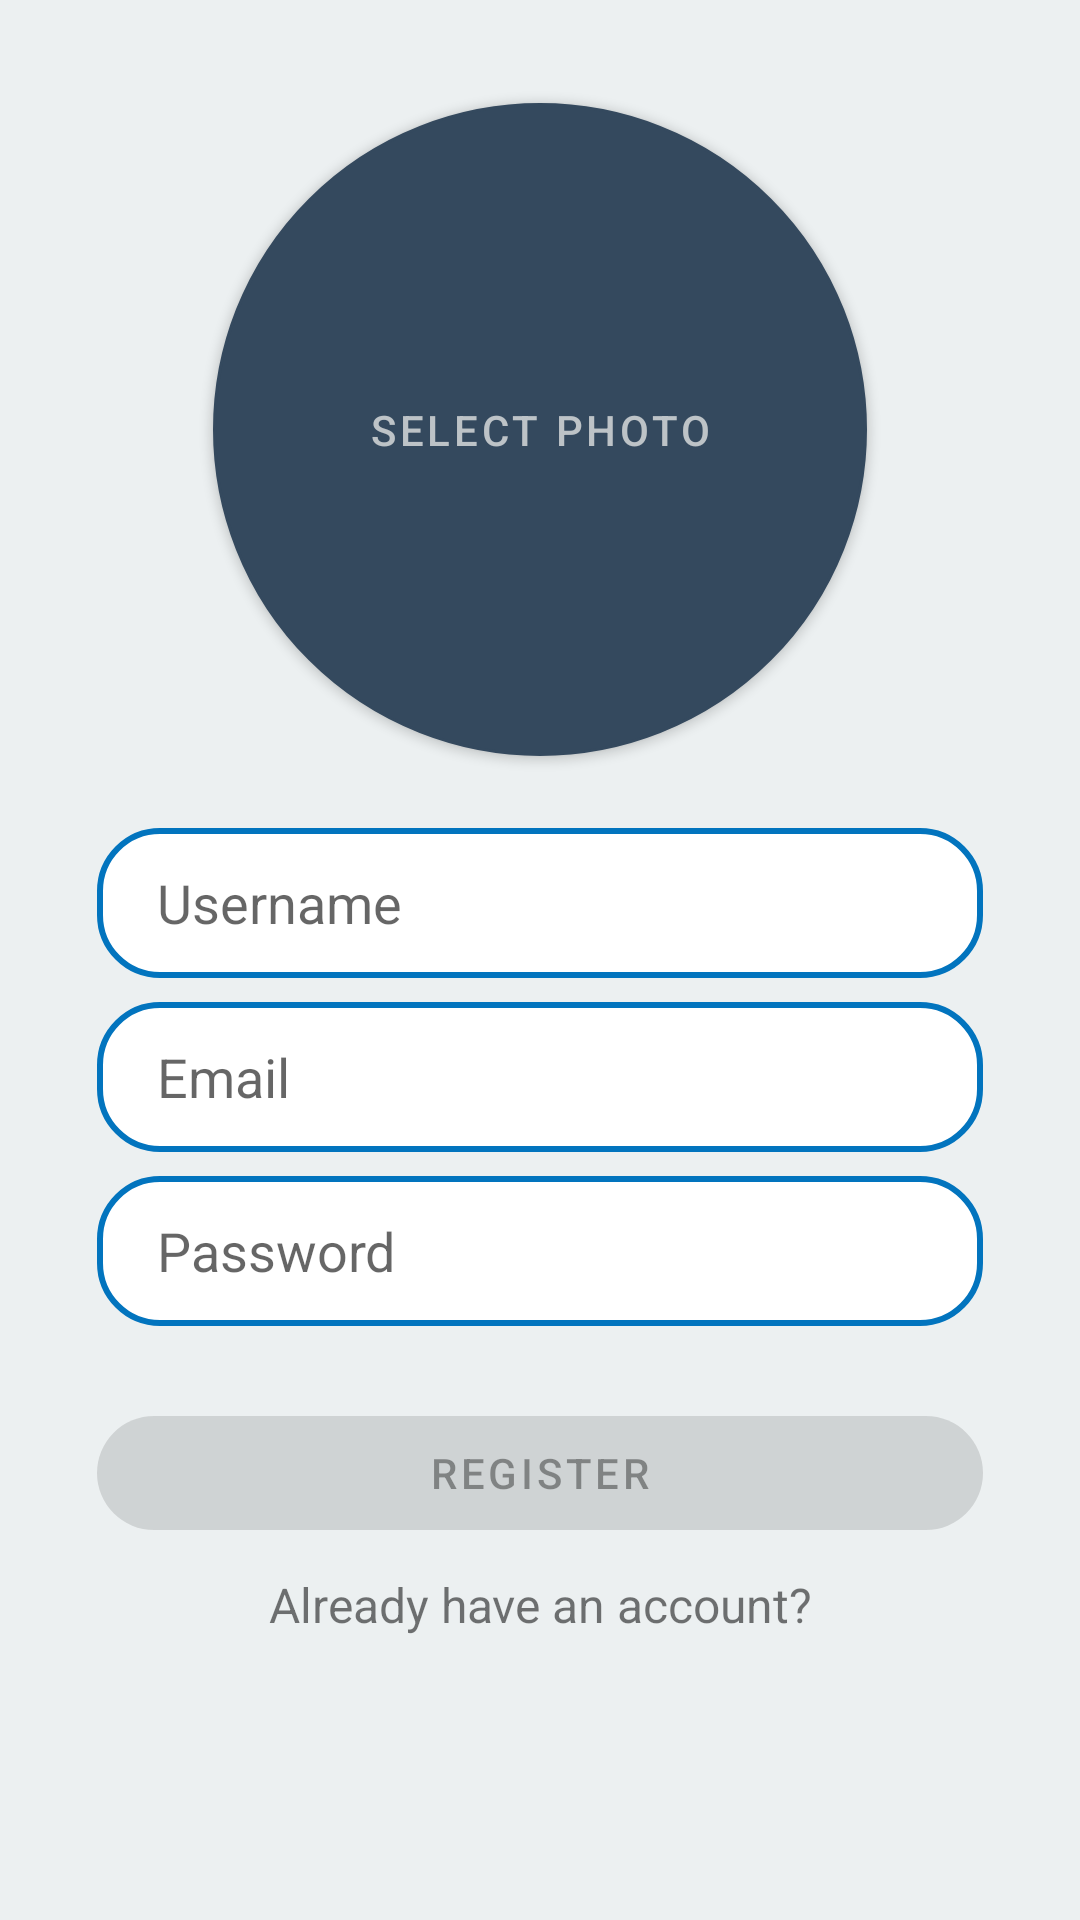

Here is an Android app screen rendered from its layout file. Give the layout XML and the strings, colors and styles it references.
<!-- AndroidManifest.xml: application theme Theme.EasyChat -->
<!-- res/layout/activity_register.xml -->
<?xml version="1.0" encoding="utf-8"?>
<androidx.constraintlayout.widget.ConstraintLayout xmlns:android="http://schemas.android.com/apk/res/android"
    xmlns:app="http://schemas.android.com/apk/res-auto"
    xmlns:tools="http://schemas.android.com/tools"
    android:layout_width="match_parent"
    android:layout_height="match_parent"
    android:background="@color/clouds"
    tools:context=".RegisterActivity">

    <EditText
        android:id="@+id/userName_editText_register"
        android:layout_width="0dp"
        android:layout_height="50dp"
        android:layout_marginTop="24dp"
        android:background="@drawable/edit_text_style"
        android:ems="10"
        android:hint="@string/user_name"
        android:importantForAutofill="no"
        android:inputType="textPersonName"
        android:paddingStart="20dp"
        android:paddingEnd="20dp"
        app:layout_constraintEnd_toStartOf="@+id/guideline_right"
        app:layout_constraintStart_toStartOf="@+id/guideline_left"
        app:layout_constraintTop_toBottomOf="@+id/circle_profile_picture" />

    <EditText
        android:id="@+id/email_editText_register"
        android:layout_width="0dp"
        android:layout_height="50dp"
        android:layout_marginTop="8dp"
        android:background="@drawable/edit_text_style"
        android:ems="10"
        android:hint="@string/email"
        android:importantForAutofill="no"
        android:inputType="textEmailAddress"
        android:paddingStart="20dp"
        android:paddingEnd="20dp"
        app:layout_constraintEnd_toEndOf="@+id/userName_editText_register"
        app:layout_constraintStart_toStartOf="@+id/userName_editText_register"
        app:layout_constraintTop_toBottomOf="@+id/userName_editText_register" />

    <EditText
        android:id="@+id/password_editText_register"
        android:layout_width="0dp"
        android:layout_height="50dp"
        android:layout_marginTop="8dp"
        android:background="@drawable/edit_text_style"
        android:ems="10"
        android:hint="@string/password"
        android:importantForAutofill="no"
        android:inputType="textPassword"
        android:paddingStart="20dp"
        android:paddingEnd="20dp"
        app:layout_constraintEnd_toEndOf="@+id/email_editText_register"
        app:layout_constraintStart_toStartOf="@+id/email_editText_register"
        app:layout_constraintTop_toBottomOf="@+id/email_editText_register" />

    <com.google.android.material.button.MaterialButton
        android:id="@+id/register_button_register"
        android:layout_width="0dp"
        android:layout_height="50dp"
        android:layout_marginTop="24dp"
        android:text="@string/register"
        app:cornerRadius="20dp"
        android:enabled="false"
        app:layout_constraintEnd_toEndOf="@+id/password_editText_register"
        app:layout_constraintStart_toStartOf="@+id/password_editText_register"
        app:layout_constraintTop_toBottomOf="@+id/password_editText_register" />

    <TextView
        android:id="@+id/already_have_account_label_register"
        android:layout_width="wrap_content"
        android:layout_height="wrap_content"
        android:layout_marginTop="8dp"
        android:text="@string/already_have_account"
        android:textSize="16sp"
        app:layout_constraintBottom_toTopOf="@+id/progressBar_register"
        app:layout_constraintEnd_toEndOf="@+id/register_button_register"
        app:layout_constraintStart_toStartOf="@+id/register_button_register"
        app:layout_constraintTop_toBottomOf="@+id/register_button_register" />

    <com.google.android.material.button.MaterialButton
        android:id="@+id/select_photo_button_register"
        android:layout_width="0dp"
        android:layout_height="0dp"
        android:layout_marginTop="8dp"
        android:background="@drawable/select_photo_circle_style"
        android:text="@string/select_photo"
        app:layout_constraintBottom_toBottomOf="@+id/circle_profile_picture"
        app:layout_constraintDimensionRatio="1"
        app:layout_constraintEnd_toStartOf="@+id/guideline_right"
        app:layout_constraintStart_toStartOf="@+id/guideline_left"
        app:layout_constraintTop_toTopOf="@+id/guideline_top" />

    <de.hdodenhof.circleimageview.CircleImageView
        android:id="@+id/circle_profile_picture"
        android:layout_width="0dp"
        android:layout_height="0dp"
        android:layout_marginTop="8dp"
        android:layout_marginBottom="32dp"
        android:visibility="invisible"
        app:civ_border_color="#FF000000"
        app:civ_border_width="2dp"
        app:layout_constraintBottom_toTopOf="@+id/userName_editText_register"
        app:layout_constraintDimensionRatio="1"
        app:layout_constraintEnd_toStartOf="@+id/guideline_right"
        app:layout_constraintStart_toStartOf="@+id/guideline_left"
        app:layout_constraintTop_toTopOf="@+id/guideline_top" />

    <ProgressBar
        android:id="@+id/progressBar_register"
        style="@android:style/Widget.ProgressBar.Inverse"
        android:layout_width="wrap_content"
        android:layout_height="wrap_content"
        android:layout_marginTop="8dp"
        android:visibility="invisible"
        app:layout_constraintBottom_toTopOf="@+id/guideline_bottom"
        app:layout_constraintEnd_toEndOf="@+id/already_have_account_label_register"
        app:layout_constraintStart_toStartOf="@+id/already_have_account_label_register"
        app:layout_constraintTop_toBottomOf="@+id/already_have_account_label_register" />

    <androidx.constraintlayout.widget.Guideline
        android:id="@+id/guideline_top"
        android:layout_width="wrap_content"
        android:layout_height="wrap_content"
        android:orientation="horizontal"
        app:layout_constraintGuide_percent="0.04103967" />

    <androidx.constraintlayout.widget.Guideline
        android:id="@+id/guideline_bottom"
        android:layout_width="wrap_content"
        android:layout_height="wrap_content"
        android:orientation="horizontal"
        app:layout_constraintGuide_percent="0.94" />

    <androidx.constraintlayout.widget.Guideline
        android:id="@+id/guideline_left"
        android:layout_width="wrap_content"
        android:layout_height="wrap_content"
        android:orientation="vertical"
        app:layout_constraintGuide_percent="0.09" />

    <androidx.constraintlayout.widget.Guideline
        android:id="@+id/guideline_right"
        android:layout_width="wrap_content"
        android:layout_height="wrap_content"
        android:orientation="vertical"
        app:layout_constraintGuide_percent="0.91" />
</androidx.constraintlayout.widget.ConstraintLayout>
<!-- resources referenced by this layout -->
<resources>
  <color name="clouds">#ecf0f1</color>
  <!-- drawable edit_text_style (drawable) -->
  <?xml version="1.0" encoding="utf-8"?>
  <shape
      xmlns:android="http://schemas.android.com/apk/res/android"
      android:shape="rectangle">
      <stroke
          android:width="2dp"
          android:color="#0274be" />
  
      <corners android:radius="20dp" />
  
      <solid
          android:color="@color/white"
          android:paddingLeft="10dp"
          android:paddingTop="10dp"/>
  </shape>
  <!-- drawable select_photo_circle_style (drawable) -->
  <?xml version="1.0" encoding="utf-8"?>
  <shape xmlns:android="http://schemas.android.com/apk/res/android" android:shape="oval">
      <solid android:color="@android:color/darker_gray"/>
      <size
          android:width="140dp"
          android:height="140dp"/>
      <stroke android:width="1dp"/>
  </shape>
  <string name="already_have_account">Already have an account?</string>
  <string name="email">Email</string>
  <string name="password">Password</string>
  <string name="register">Register</string>
  <string name="select_photo">SELECT PHOTO</string>
  <string name="user_name">Username</string>
  <style name="Theme.EasyChat" parent="Theme.MaterialComponents.DayNight.DarkActionBar">
          
          <item name="colorPrimary">@color/wet_asphalt</item>
          <item name="colorPrimaryVariant">@color/midnight_blue</item>
          <item name="colorOnPrimary">@color/silver</item>
          
          <item name="colorSecondary">@color/teal_200</item>
          <item name="colorSecondaryVariant">@color/teal_700</item>
          <item name="colorOnSecondary">@color/black</item>
          
          <item name="android:statusBarColor" tools:targetApi="l">?attr/colorPrimaryVariant</item>
          
      </style>
  <color name="white">#FFFFFFFF</color>
  <color name="wet_asphalt">#34495e</color>
  <color name="midnight_blue">#2c3e50</color>
  <color name="silver">#bdc3c7</color>
  <color name="teal_200">#FF03DAC5</color>
  <color name="teal_700">#FF018786</color>
  <color name="black">#FF000000</color>
</resources>
